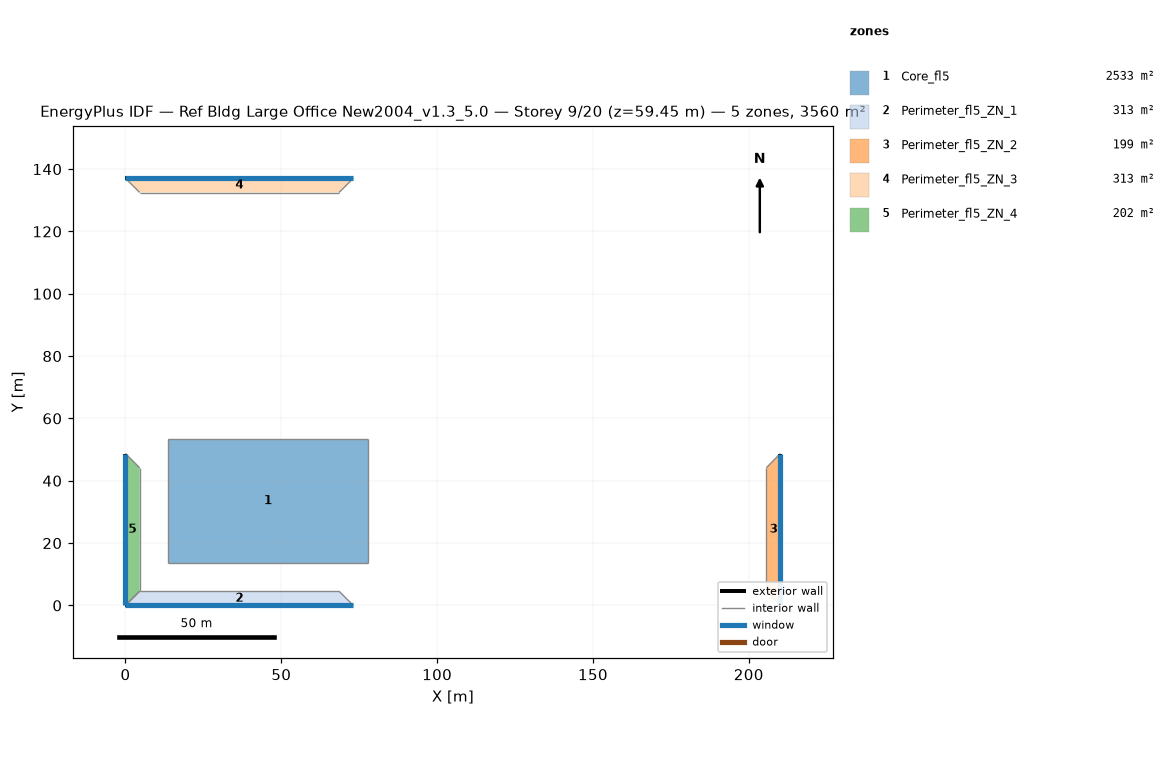
=== STOREY PLAN SPEC (per zone: floor XY polygon, exterior-wall plan segments, windows/doors) ===
zone 1: Core_fl5  (2532.6 m²)
  floor: (77.68, 53.31) (77.68, 13.72) (13.72, 13.72) (13.72, 53.31)
  interior walls: 4
zone 2: Perimeter_fl5_ZN_1  (313.4 m²)
  floor: (68.53, 4.57) (73.11, 0.00) (0.00, 0.00) (4.57, 4.57)
  exterior wall: (0.00, 0.00) – (73.11, 0.00)  [73.1 m]
    window: (0.00, 0.00) – (73.11, 0.00)  [115.5 m²]
  interior walls: 3
zone 3: Perimeter_fl5_ZN_2  (198.7 m²)
  floor: (205.63, 44.16) (210.13, 48.74) (210.13, 0.00) (205.63, 4.57)
  exterior wall: (210.13, 0.00) – (210.13, 48.74)  [48.7 m]
    window: (210.13, 0.00) – (210.13, 48.74)  [77.0 m²]
  interior walls: 3
zone 4: Perimeter_fl5_ZN_3  (313.2 m²)
  floor: (4.57, 132.49) (0.00, 137.06) (73.11, 137.06) (68.53, 132.49)
  exterior wall: (73.11, 137.06) – (0.00, 137.06)  [73.1 m]
    window: (73.11, 137.06) – (0.00, 137.06)  [115.5 m²]
  interior walls: 3
zone 5: Perimeter_fl5_ZN_4  (202.0 m²)
  floor: (4.57, 4.57) (0.00, 0.00) (0.00, 48.74) (4.57, 44.16)
  exterior wall: (0.00, 48.74) – (0.00, 0.00)  [48.7 m]
    window: (0.00, 48.74) – (0.00, 0.00)  [77.0 m²]
  interior walls: 3

=== DERIVED (storey summary) ===
Building: Ref Bldg Large Office New2004_v1.3_5.0
Storey: 9 of 20  (floor level z = 59.45 m)
Storey gross floor area: 3559.9 m²
Zones on this storey: 5
  - Core_fl5: floor 2532.6 m²
  - Perimeter_fl5_ZN_1: floor 313.4 m²; exterior wall 73.1 m (201.1 m²); 1 window(s) 115.5 m²; WWR 57.5%
  - Perimeter_fl5_ZN_2: floor 198.7 m²; exterior wall 48.7 m (134.0 m²); 1 window(s) 77.0 m²; WWR 57.5%
  - Perimeter_fl5_ZN_3: floor 313.2 m²; exterior wall 73.1 m (201.1 m²); 1 window(s) 115.5 m²; WWR 57.5%
  - Perimeter_fl5_ZN_4: floor 202.0 m²; exterior wall 48.7 m (134.0 m²); 1 window(s) 77.0 m²; WWR 57.5%
Zone adjacency (shared interzone walls):
  - Core_fl5 ↔ Perimeter_fl5_ZN_1
  - Core_fl5 ↔ Perimeter_fl5_ZN_2
  - Core_fl5 ↔ Perimeter_fl5_ZN_3
  - Core_fl5 ↔ Perimeter_fl5_ZN_4
  - Perimeter_fl5_ZN_1 ↔ Perimeter_fl5_ZN_2
  - Perimeter_fl5_ZN_1 ↔ Perimeter_fl5_ZN_4
  - Perimeter_fl5_ZN_2 ↔ Perimeter_fl5_ZN_3
  - Perimeter_fl5_ZN_3 ↔ Perimeter_fl5_ZN_4